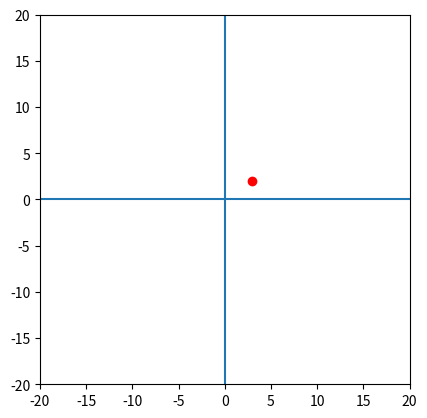

The matplotlib source for this figure:
import matplotlib.pyplot as plt
import numpy as np

# Task:
# Create an object on the plane and then rotate it using matrix transformation

# setting the limit
plt.xlim(-20, 20)
plt.ylim(-20, 20)

# Drawing x and y axises
plt.axhline(y=0)
plt.axvline(x=0)

plt.gca().set_aspect('equal')

plt.plot(3, 2, marker='o', color='red')
plt.show()
